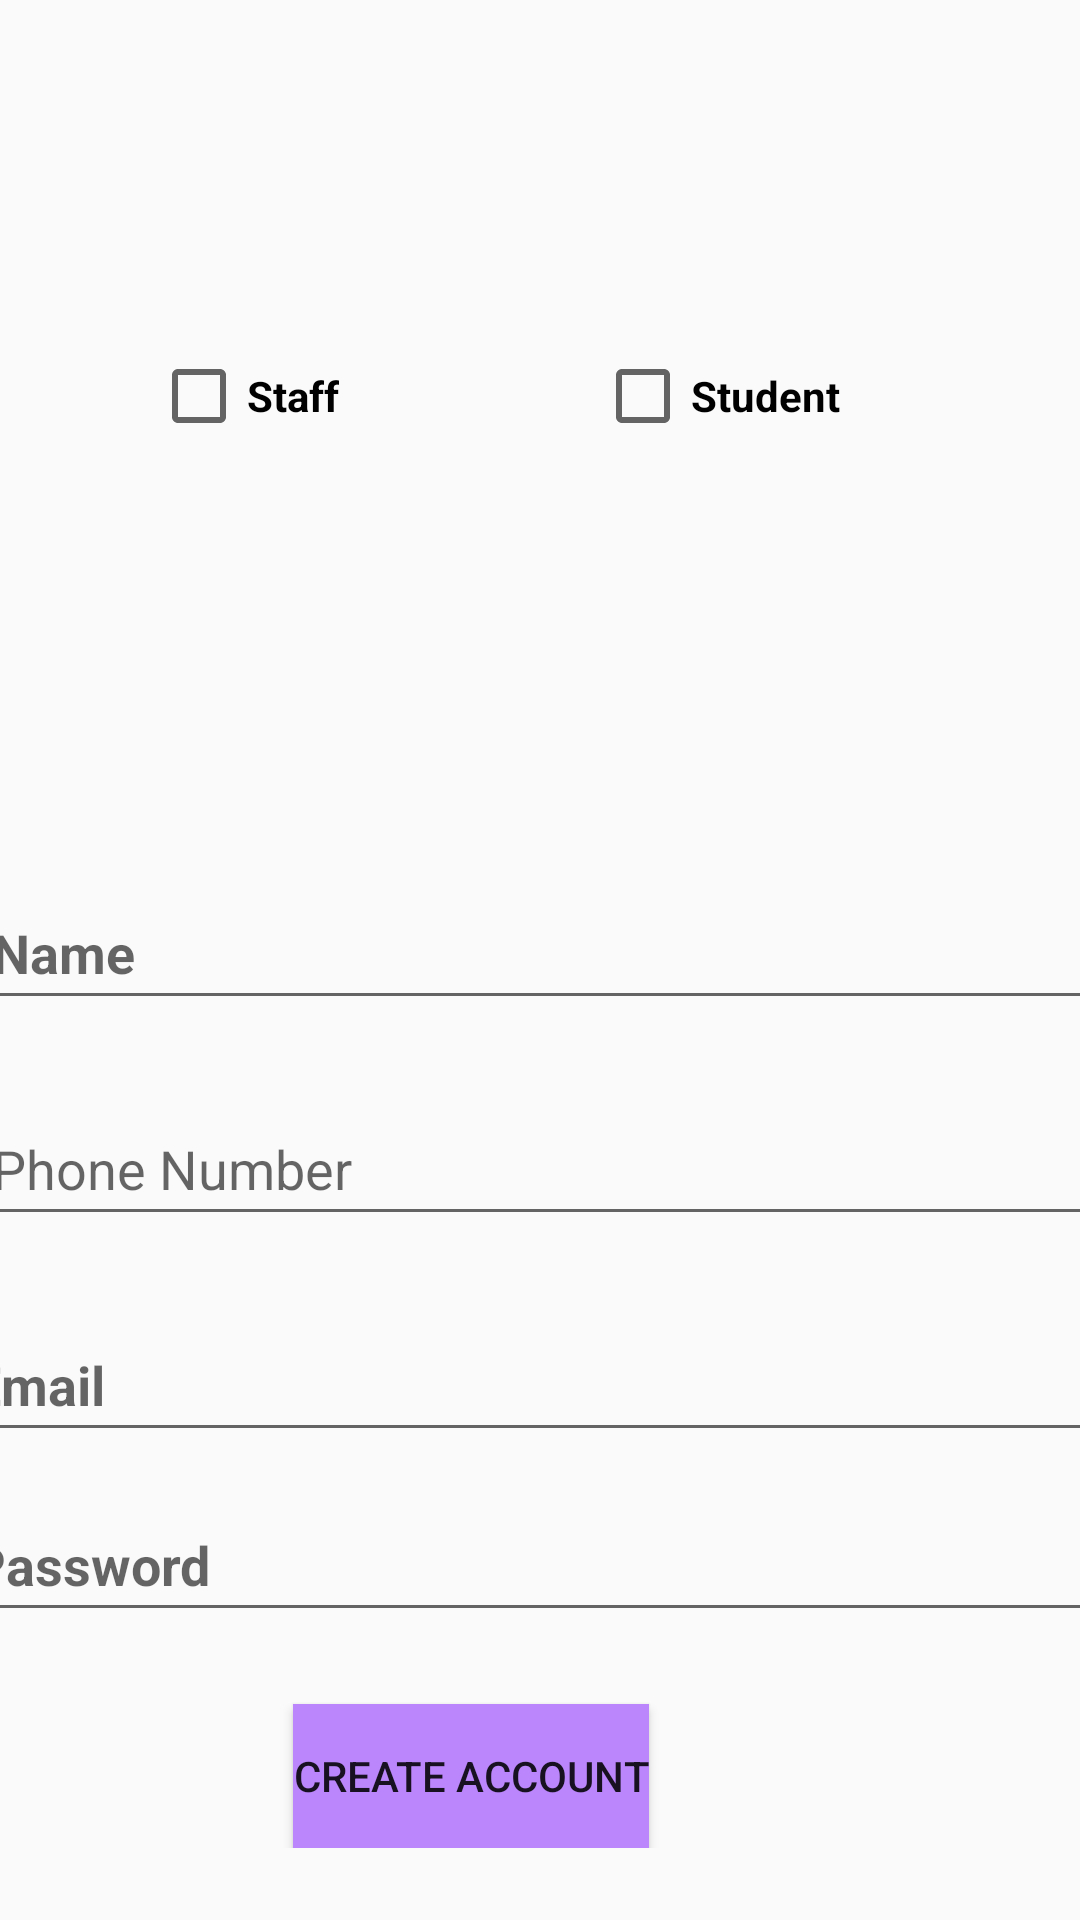

Android layout source for this screen:
<!-- AndroidManifest.xml: application theme AppTheme.NoAction -->
<!-- res/layout/createacc.xml -->
<?xml version="1.0" encoding="utf-8"?>
<ScrollView
    android:layout_width="match_parent"
    android:layout_height="match_parent"
    xmlns:android="http://schemas.android.com/apk/res/android"
    xmlns:app="http://schemas.android.com/apk/res-auto"
    xmlns:tools="http://schemas.android.com/tools">

        <androidx.constraintlayout.widget.ConstraintLayout android:layout_height="fill_parent"
            android:layout_width="match_parent">

            <CheckBox
                android:id="@+id/staffc"
                android:layout_width="wrap_content"
                android:layout_height="wrap_content"
                android:layout_marginTop="108dp"
                android:minHeight="48dp"
                android:text="Staff"
                android:textStyle="bold"
                app:layout_constraintEnd_toStartOf="@+id/studentc"
                app:layout_constraintHorizontal_bias="0.37"
                app:layout_constraintStart_toStartOf="parent"
                app:layout_constraintTop_toTopOf="parent" />

            <CheckBox
                android:id="@+id/studentc"
                android:layout_width="wrap_content"
                android:layout_height="wrap_content"
                android:layout_marginTop="108dp"
                android:layout_marginEnd="80dp"
                android:minHeight="48dp"
                android:text="Student"
                android:textStyle="bold"
                app:layout_constraintEnd_toEndOf="parent"
                app:layout_constraintTop_toTopOf="parent" />

            <EditText
                android:id="@+id/cname"
                android:layout_width="390dp"
                android:layout_height="wrap_content"
                android:layout_marginTop="292dp"
                android:hint="Name"
                android:minHeight="48dp"
                android:textStyle="bold"
                android:inputType="text"
                app:layout_constraintEnd_toEndOf="parent"
                app:layout_constraintHorizontal_bias="0.238"
                app:layout_constraintStart_toStartOf="parent"
                app:layout_constraintTop_toTopOf="parent" />

            <EditText
                android:id="@+id/regno"
                android:layout_width="390dp"
                android:layout_height="wrap_content"
                android:layout_marginTop="216dp"
                android:hint="Register No"
                android:inputType="text"
                android:minHeight="48dp"
                android:textStyle="bold"
                android:visibility="gone"
                app:layout_constraintEnd_toEndOf="parent"
                app:layout_constraintHorizontal_bias="0.238"
                app:layout_constraintStart_toStartOf="parent"
                app:layout_constraintTop_toTopOf="parent" />

            <EditText
                android:id="@+id/email"
                android:layout_width="390dp"
                android:layout_height="wrap_content"
                android:layout_marginTop="436dp"
                android:hint="Email"
                android:inputType="textWebEmailAddress"
                android:minHeight="48dp"
                android:textStyle="bold"
                app:layout_constraintEnd_toEndOf="parent"
                app:layout_constraintHorizontal_bias="0.476"
                app:layout_constraintStart_toStartOf="parent"
                app:layout_constraintTop_toTopOf="parent" />

            <EditText
                android:id="@+id/phone"
                android:layout_width="390dp"
                android:layout_height="wrap_content"
                android:layout_marginTop="364dp"
                android:hint="Phone Number"
                android:inputType="text"
                android:minHeight="48dp"
                app:layout_constraintEnd_toEndOf="parent"
                app:layout_constraintHorizontal_bias="0.238"
                app:layout_constraintStart_toStartOf="parent"
                app:layout_constraintTop_toTopOf="parent" />

            <EditText
                android:id="@+id/password"
                android:layout_width="390dp"
                android:layout_height="wrap_content"
                android:layout_marginTop="496dp"
                android:hint="Password"
                android:inputType="textPassword"
                android:minHeight="48dp"
                android:textStyle="bold"
                app:layout_constraintEnd_toEndOf="parent"
                app:layout_constraintHorizontal_bias="0.476"
                app:layout_constraintStart_toStartOf="parent"
                app:layout_constraintTop_toTopOf="parent" />

    <Button
        android:id="@+id/create"
        android:layout_width="wrap_content"
        android:layout_height="wrap_content"
        android:layout_marginTop="568dp"
        android:background="@color/purple_200"
        android:text="Create account"
        app:layout_constraintEnd_toEndOf="parent"
        app:layout_constraintHorizontal_bias="0.405"
        app:layout_constraintStart_toStartOf="parent"
        app:layout_constraintTop_toTopOf="parent" />


    

        </androidx.constraintlayout.widget.ConstraintLayout>
</ScrollView>
<!-- resources referenced by this layout -->
<resources>
  <color name="purple_200">#FFBB86FC</color>
  <style name="AppTheme.NoAction" parent="Theme.AppCompat.Light.NoActionBar" />
</resources>
